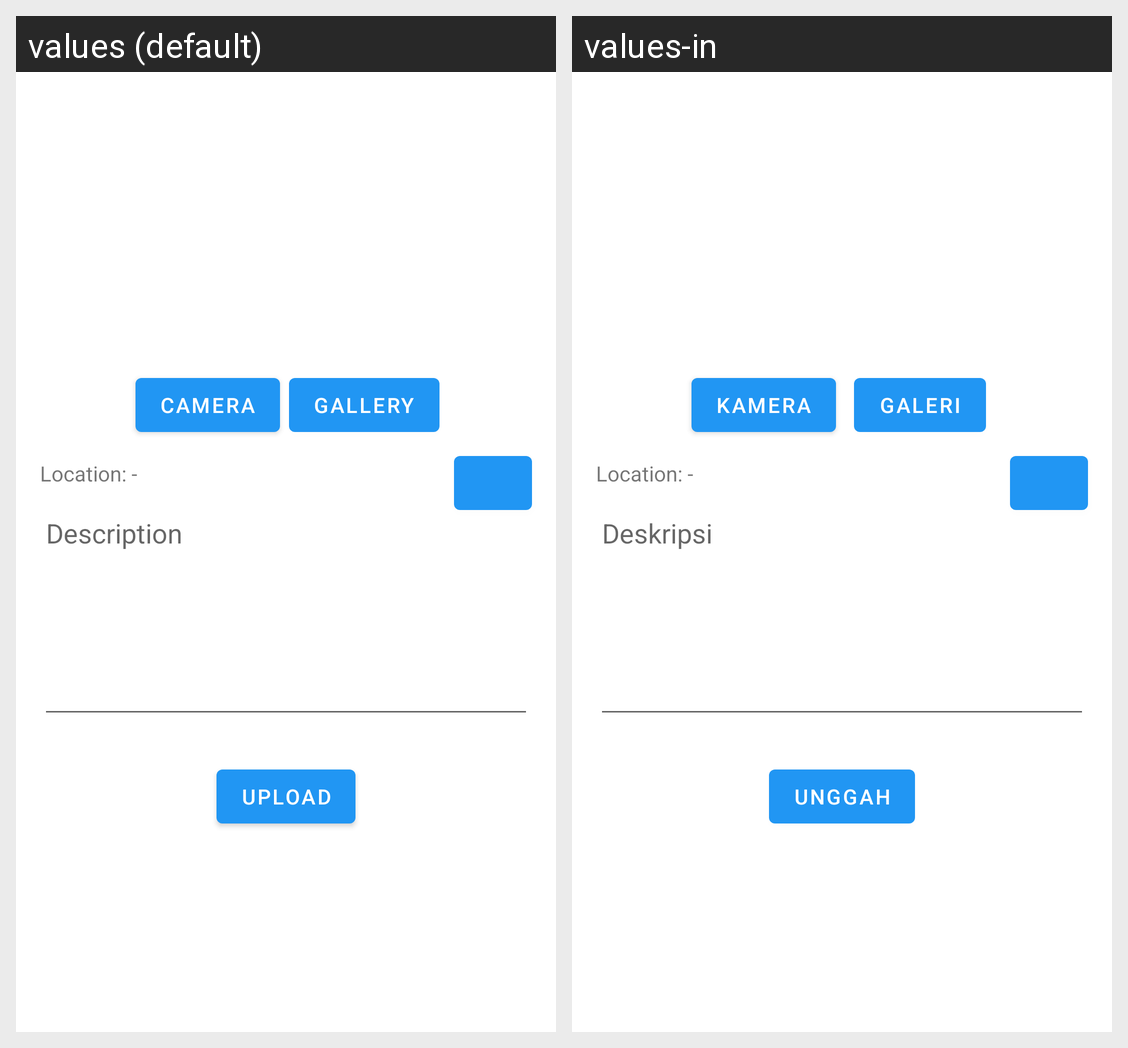

Locale-by-locale string values for the Android screen shown in this grid:
Android screen res/layout/activity_story_add.xml rendered under 2 locales, left to right: values (default), values-in. Device: Nexus 5 (rendered at 1080×1920; each locale shown at half size, 540×960, under a caption strip naming it); theme Theme.StoryApp.
Strings drawn on this screen, with the default value and each locale's value (text and hints the layout hard-codes, and strings that could not be matched under every locale, appear in the picture but are not listed):

camera
  values: Camera
  values-in: Kamera

gallery
  values: Gallery
  values-in: Galeri

description
  values: Description
  values-in: Deskripsi

upload
  values: Upload
  values-in: Unggah
